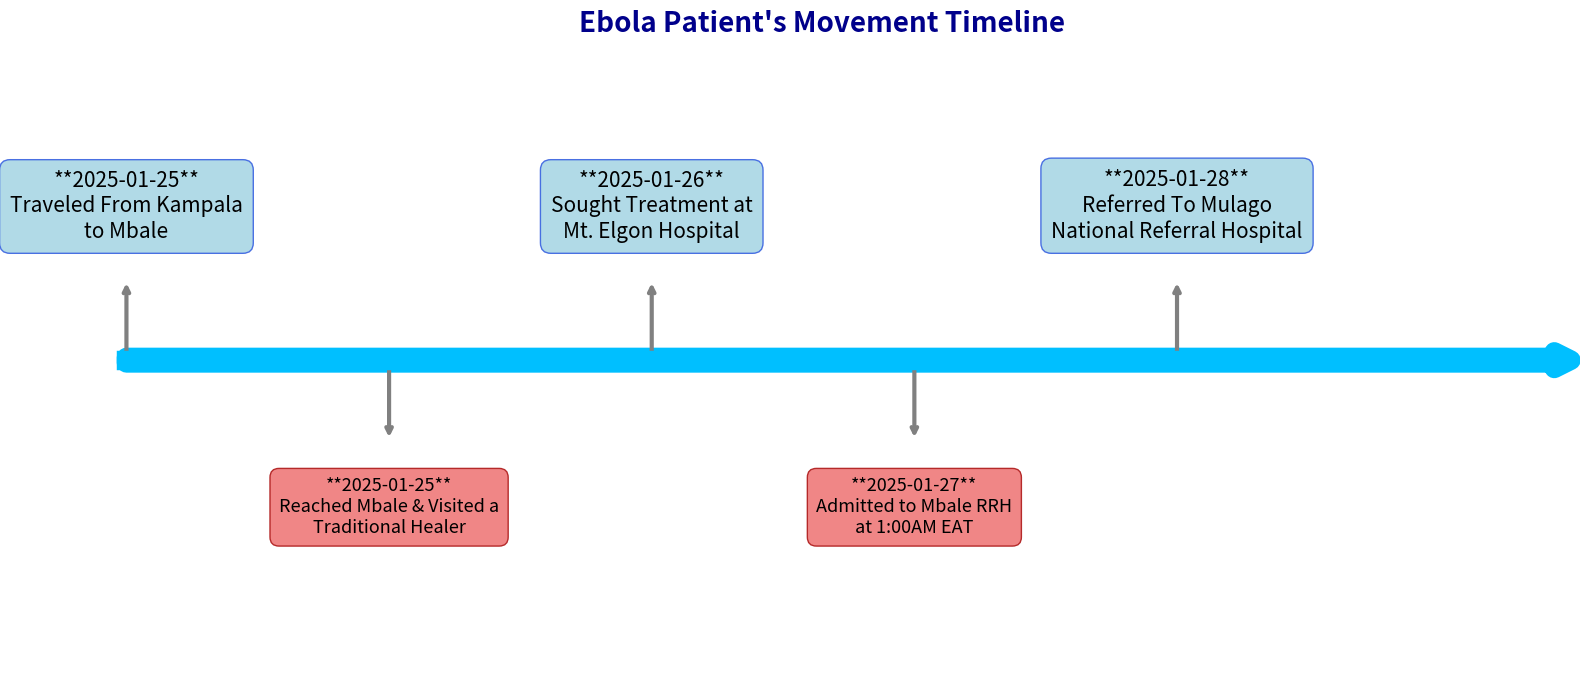

Python code for this plot:
import matplotlib.pyplot as plt
from matplotlib.patheffects import withStroke

# Data for the timeline
dates = ["2025-01-25", "2025-01-25", "2025-01-26", "2025-01-27", "2025-01-28"]
locations = [
    "Traveled From Kampala\nto Mbale",
    "Reached Mbale & Visited a\nTraditional Healer",
    "Sought Treatment at\nMt. Elgon Hospital",
    "Admitted to Mbale RRH\nat 1:00AM EAT",
    "Referred To Mulago\nNational Referral Hospital"
]

# Create a figure and axis
fig, ax = plt.subplots(figsize=(16, 7))

# Draw the horizontal timeline line with an arrow at the end
ax.plot([0, len(dates) - 0.5], [0, 0], color="deepskyblue", linewidth=14, zorder=16)
ax.annotate(
    '', xy=(len(dates) + 0.5, 0), xytext=(0, 0),
    arrowprops=dict(color="deepskyblue", lw=14, mutation_scale=3, zorder=16)
)
# Add events branching off the timeline
for i, (date, location) in enumerate(zip(dates, locations)):
    if i % 2 == 0:  # Labels above the timeline
        # Arrow pointer above the timeline (reduced space)
        ax.annotate(
            '', xy=(i, 0.15), xytext=(i, 0),
            arrowprops=dict(arrowstyle='->', color="gray", lw=3)
        )
        # Text with box styling above (increased font size)
        text = ax.text(
            i, 0.22, f"**{date}**\n{location}", ha="center", va="bottom",
            fontsize=15, color="black",  # Increased text size
            bbox=dict(boxstyle="round,pad=0.5", facecolor="lightblue", edgecolor="royalblue", alpha=0.95)
        )

    else:  # Labels below the timeline
        # Arrow pointer below the timeline (reduced space)
        ax.annotate(
            '', xy=(i, -0.15), xytext=(i, 0),
            arrowprops=dict(arrowstyle='->', color="gray", lw=3)
        )
        # Text with box styling below (increased font size)
        text = ax.text(
            i, -0.22, f"**{date}**\n{location}", ha="center", va="top",
            fontsize=13, color="black",  # Increased text size
            bbox=dict(boxstyle="round,pad=0.5", facecolor="lightcoral", edgecolor="firebrick", alpha=0.95)
        )

# Customize appearance
ax.set_xlim(-0.2, len(dates) + 0.5)  # Extend x-axis for better spacing
ax.set_ylim(-0.6, 0.6)  # Adjust y-axis limits for reduced space
ax.axis("off")  # Remove axes for a cleaner look

# Add chart title
plt.title("Ebola Patient's Movement Timeline", fontsize=20, color="darkblue", fontweight="bold")

# Optimize layout and show plot
plt.tight_layout()
plt.show()
